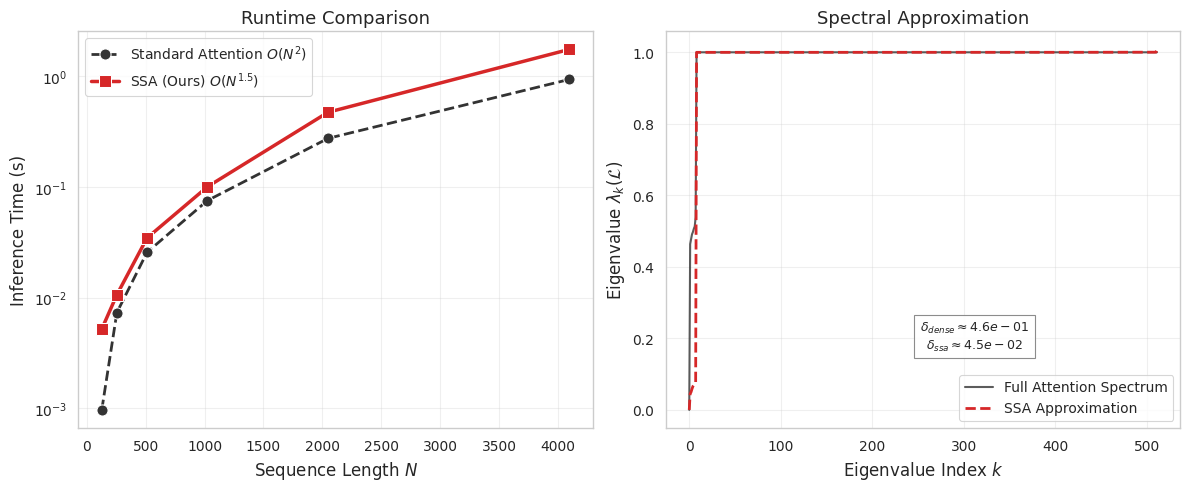
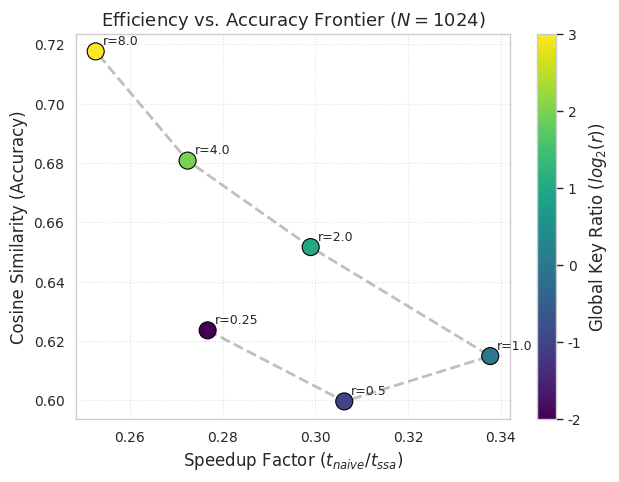
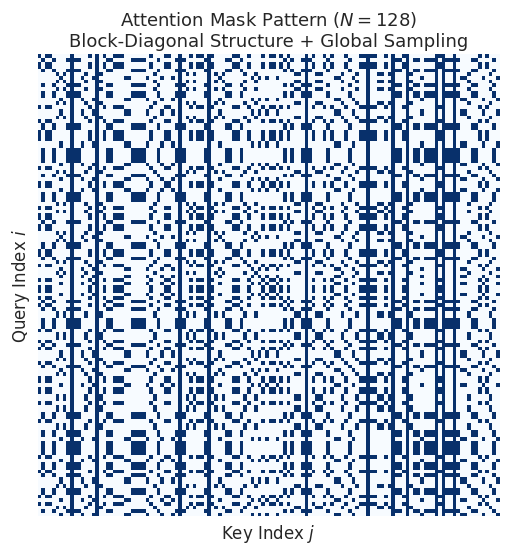

The script that saved these images, in order:
import numpy as np
import matplotlib.pyplot as plt
import seaborn as sns
import time
import os

# Set random seed for reproducibility
np.random.seed(42)

# Professional Plotting Setup
sns.set_theme(style="whitegrid", context="paper")
plt.rcParams.update({
    'font.family': 'serif',
    'font.serif': ['Times New Roman'],
    'font.size': 11,
    'axes.labelsize': 12,
    'axes.titlesize': 13,
    'xtick.labelsize': 10,
    'ytick.labelsize': 10,
    'legend.fontsize': 10,
    'lines.linewidth': 2.0,
    'lines.markersize': 8,
    'figure.dpi': 300,
    'savefig.dpi': 300,
    'grid.alpha': 0.3
})

def generate_structured_data(N, d, num_clusters=10, intra_cluster_std=0.01):
    """
    Generates Q and K with strictly orthogonal cluster structure.
    """
    if num_clusters <= d:
        H, _ = np.linalg.qr(np.random.randn(d, d))
        centers = H[:num_clusters] * 5.0
    else:
        centers = np.random.randn(num_clusters, d)
        centers = centers / np.linalg.norm(centers, axis=1, keepdims=True) * 5.0

    cluster_assignments = np.random.randint(0, num_clusters, size=N)

    Q = np.zeros((N, d))
    K = np.zeros((N, d))
    V = np.random.randn(N, d)

    for i in range(N):
        c_idx = cluster_assignments[i]
        center = centers[c_idx]

        Q[i] = center + np.random.randn(d) * intra_cluster_std
        K[i] = center + np.random.randn(d) * intra_cluster_std

    return Q, K, V, cluster_assignments

def simple_kmeans(X, k, max_iters=20):
    """
    K-means implementation with K-means++ style initialization for stability.
    """
    N, d = X.shape
    centroids = np.empty((k, d))
    centroids[0] = X[np.random.choice(N)]
    for i in range(1, k):
        dist_sq = np.min(np.sum((X[:, None, :] - centroids[:i])**2, axis=2), axis=1)
        probs = dist_sq / np.sum(dist_sq)
        cumprobs = np.cumsum(probs)
        r = np.random.rand()
        idx = np.searchsorted(cumprobs, r)
        centroids[i] = X[idx]

    labels = np.zeros(N)
    for _ in range(max_iters):
        X_sq = np.sum(X**2, axis=1, keepdims=True)
        C_sq = np.sum(centroids**2, axis=1)
        dist = X_sq + C_sq - 2 * np.dot(X, centroids.T)
        new_labels = np.argmin(dist, axis=1)
        if np.array_equal(labels, new_labels):
            break
        labels = new_labels
        new_centroids = np.zeros_like(centroids)
        for i in range(k):
            mask = (labels == i)
            if np.any(mask):
                new_centroids[i] = X[mask].mean(axis=0)
            else:
                new_centroids[i] = X[np.random.choice(N)]
        centroids = new_centroids
    return labels, centroids

def softmax(x, axis=-1):
    e_x = np.exp(x - np.max(x, axis=axis, keepdims=True))
    return e_x / np.sum(e_x, axis=axis, keepdims=True)

def naive_attention(Q, K, V, return_weights=False):
    d = Q.shape[-1]
    scores = np.dot(Q, K.T) / np.sqrt(d)
    weights = softmax(scores, axis=-1)
    output = np.dot(weights, V)
    if return_weights:
        return output, weights
    return output

def spectral_sparse_attention(Q, K, V, k_clusters=None, global_ratio=1.0, return_mask=False, return_sparse_weights=False):
    N, d = Q.shape
    if k_clusters is None:
        k_clusters = int(np.sqrt(N))

    d_proj = 32
    Omega = np.random.randn(d, d_proj)
    Q_proj = np.dot(Q, Omega)

    labels, _ = simple_kmeans(Q_proj, k_clusters, max_iters=10)

    output = np.zeros_like(V)
    full_weights = None
    if return_sparse_weights:
        full_weights = np.zeros((N, N))

    mask_vis = None
    if return_mask:
        mask_vis = np.zeros((N, N), dtype=int)

    num_global = int(global_ratio * np.sqrt(N))
    num_global = max(1, min(N, num_global))
    global_indices = np.random.choice(N, num_global, replace=False)

    for i in range(k_clusters):
        query_indices = np.where(labels == i)[0]
        if len(query_indices) == 0:
            continue

        local_key_indices = query_indices
        combined_key_indices = np.union1d(local_key_indices, global_indices)

        if return_mask:
             for q_idx in query_indices:
                 mask_vis[q_idx, combined_key_indices] = 1

        Q_block = Q[query_indices]
        K_block = K[combined_key_indices]
        V_block = V[combined_key_indices]

        scores = np.dot(Q_block, K_block.T) / np.sqrt(d)
        w = softmax(scores, axis=-1)

        if return_sparse_weights:
            for local_idx, q_idx in enumerate(query_indices):
                full_weights[q_idx, combined_key_indices] = w[local_idx]

        out_block = np.dot(w, V_block)
        output[query_indices] = out_block

    if return_mask:
        return output, mask_vis
    if return_sparse_weights:
        return output, full_weights
    return output

def cosine_similarity(A, B):
    dot = np.sum(A * B, axis=1)
    normA = np.linalg.norm(A, axis=1)
    normB = np.linalg.norm(B, axis=1)
    sim = dot / (normA * normB + 1e-8)
    return np.mean(sim)

def compute_spectrum(W):
    N = W.shape[0]
    W_sym = 0.5 * (W + W.T)
    degrees = np.sum(W_sym, axis=1)
    degrees[degrees < 1e-10] = 1e-10
    D_inv_sqrt = np.diag(1.0 / np.sqrt(degrees))
    L_norm = np.eye(N) - D_inv_sqrt @ W_sym @ D_inv_sqrt
    eigenvalues = np.linalg.eigvalsh(L_norm)
    return np.sort(eigenvalues)

def run_experiments():
    output_dir = 'energy_efficient_ai'
    if not os.path.exists(output_dir):
        os.makedirs(output_dir)

    seq_lengths = [128, 256, 512, 1024, 2048, 4096]
    d_model = 128

    times_naive = []
    times_ssa = []
    speedups = []
    errors = []
    cos_sims = []

    print(f"{'N':<6} | {'Naive (s)':<10} | {'SSA (s)':<10} | {'Speedup':<10} | {'Rel Err':<10} | {'Cos Sim':<10}")
    print("-" * 80)
    latex_table_rows = []

    for N in seq_lengths:
        Q, K, V, _ = generate_structured_data(N, d_model, num_clusters=max(2, int(np.sqrt(N))))

        if N == 128:
             spectral_sparse_attention(Q, K, V, k_clusters=int(np.sqrt(N)))

        start = time.time()
        out_naive = naive_attention(Q, K, V)
        times_naive.append(time.time() - start)

        start = time.time()
        out_ssa = spectral_sparse_attention(Q, K, V, k_clusters=int(np.sqrt(N)), global_ratio=2.0)
        t_ssa = time.time() - start
        times_ssa.append(t_ssa)

        diff = np.linalg.norm(out_naive - out_ssa)
        base = np.linalg.norm(out_naive)
        err = diff / (base + 1e-8)
        errors.append(err)

        sim = cosine_similarity(out_naive, out_ssa)
        cos_sims.append(sim)

        speedup = times_naive[-1] / t_ssa if t_ssa > 0 else 0.0
        speedups.append(speedup)

        print(f"{N:<6} | {times_naive[-1]:<10.4f} | {t_ssa:<10.4f} | {speedup:<10.2f} | {err:<10.2f} | {sim:<10.4f}")
        latex_table_rows.append(f"{N} & {times_naive[-1]:.4f} & {t_ssa:.4f} & {speedup:.2f}x & {err:.4f} & {sim:.4f} \\\\")

    with open(os.path.join(output_dir, 'results_table.txt'), 'w') as f:
        f.write("\n".join(latex_table_rows))
    with open(os.path.join(output_dir, 'max_speedup.txt'), 'w') as f:
        f.write(f"{max(speedups):.2f}")

    # --- Composite Figure: Runtime & Spectral Analysis ---
    fig, axes = plt.subplots(1, 2, figsize=(12, 5))

    # Plot 1: Runtime
    sns.lineplot(x=seq_lengths, y=times_naive, marker='o', label='Standard Attention $O(N^2)$', ax=axes[0], color='#333333', linestyle='--')
    sns.lineplot(x=seq_lengths, y=times_ssa, marker='s', label='SSA (Ours) $O(N^{1.5})$', ax=axes[0], color='#d62728', linewidth=2.5)
    axes[0].set_xlabel('Sequence Length $N$')
    axes[0].set_ylabel('Inference Time (s)')
    axes[0].set_title('Runtime Comparison')
    axes[0].legend()
    axes[0].set_yscale('log')

    # Plot 2: Spectral Analysis
    N_spec = 512
    Q_s, K_s, V_s, _ = generate_structured_data(N_spec, d_model, num_clusters=8)
    _, W_naive = naive_attention(Q_s, K_s, V_s, return_weights=True)
    _, W_ssa = spectral_sparse_attention(Q_s, K_s, V_s, k_clusters=8, global_ratio=2.0, return_sparse_weights=True)

    eig_naive = compute_spectrum(W_naive)
    eig_ssa = compute_spectrum(W_ssa)

    x_axis = np.arange(len(eig_naive))
    axes[1].plot(x_axis, eig_naive, label='Full Attention Spectrum', color='#333333', linewidth=1.5, alpha=0.8)
    axes[1].plot(x_axis, eig_ssa, label='SSA Approximation', color='#d62728', linestyle='--', linewidth=2.0)

    # Highlight spectral gap
    gap_naive = eig_naive[1] - eig_naive[0]
    gap_ssa = eig_ssa[1] - eig_ssa[0]
    axes[1].text(0.6, 0.2, f"$\delta_{{dense}} \\approx {gap_naive:.1e}$\n$\delta_{{ssa}} \\approx {gap_ssa:.1e}$",
                 transform=axes[1].transAxes, ha='center', fontsize=9, bbox=dict(facecolor='white', alpha=0.9, edgecolor='gray'))

    axes[1].set_xlabel('Eigenvalue Index $k$')
    axes[1].set_ylabel('Eigenvalue $\lambda_k(\mathcal{L})$')
    axes[1].set_title('Spectral Approximation')
    axes[1].legend()

    plt.tight_layout()
    plt.savefig(os.path.join(output_dir, 'combined_performance.png'), bbox_inches='tight')

    extent2 = axes[1].get_window_extent().transformed(fig.dpi_scale_trans.inverted())
    fig.savefig(os.path.join(output_dir, 'spectral_approximation.png'), bbox_inches=extent2.expanded(1.1, 1.2))

    extent1 = axes[0].get_window_extent().transformed(fig.dpi_scale_trans.inverted())
    fig.savefig(os.path.join(output_dir, 'runtime_comparison.png'), bbox_inches=extent1.expanded(1.1, 1.2))

    # --- Pareto Frontier ---
    N_pareto = 1024
    ratios = [0.25, 0.5, 1.0, 2.0, 4.0, 8.0]
    p_speedups = []
    p_cosines = []
    Q, K, V, _ = generate_structured_data(N_pareto, d_model)

    start = time.time()
    out_n = naive_attention(Q, K, V)
    t_base = time.time() - start

    for r in ratios:
        start = time.time()
        out_s = spectral_sparse_attention(Q, K, V, k_clusters=int(np.sqrt(N_pareto)), global_ratio=r)
        t_s = time.time() - start
        sim = cosine_similarity(out_n, out_s)
        p_speedups.append(t_base/t_s)
        p_cosines.append(sim)

    plt.figure(figsize=(7, 5))
    scatter = plt.scatter(p_speedups, p_cosines, c=np.log2(ratios), cmap='viridis', s=150, zorder=5, edgecolors='black')
    plt.plot(p_speedups, p_cosines, color='gray', linestyle='--', alpha=0.5, zorder=1)

    cbar = plt.colorbar(scatter)
    cbar.set_label('Global Key Ratio ($log_2(r)$)')

    plt.xlabel('Speedup Factor ($t_{naive} / t_{ssa}$)')
    plt.ylabel('Cosine Similarity (Accuracy)')
    plt.title(f'Efficiency vs. Accuracy Frontier ($N={N_pareto}$)')

    for i, r in enumerate(ratios):
        plt.annotate(f"r={r}", (p_speedups[i], p_cosines[i]), xytext=(5, 5), textcoords='offset points', fontsize=9)

    plt.grid(True, linestyle=':', alpha=0.6)
    plt.savefig(os.path.join(output_dir, 'pareto_frontier.png'), bbox_inches='tight')

    # --- Sparsity Pattern ---
    N_vis = 128
    Q, K, V, _ = generate_structured_data(N_vis, d_model, num_clusters=4)
    _, mask = spectral_sparse_attention(Q, K, V, k_clusters=4, global_ratio=1.0, return_mask=True)

    plt.figure(figsize=(6, 6))
    sns.heatmap(mask, cmap="Blues", cbar=False, square=True, xticklabels=False, yticklabels=False, linewidths=0)
    plt.xlabel('Key Index $j$')
    plt.ylabel('Query Index $i$')
    plt.title(f'Attention Mask Pattern ($N={N_vis}$)\nBlock-Diagonal Structure + Global Sampling')
    plt.savefig(os.path.join(output_dir, 'sparsity_pattern.png'), bbox_inches='tight')

if __name__ == "__main__":
    run_experiments()
